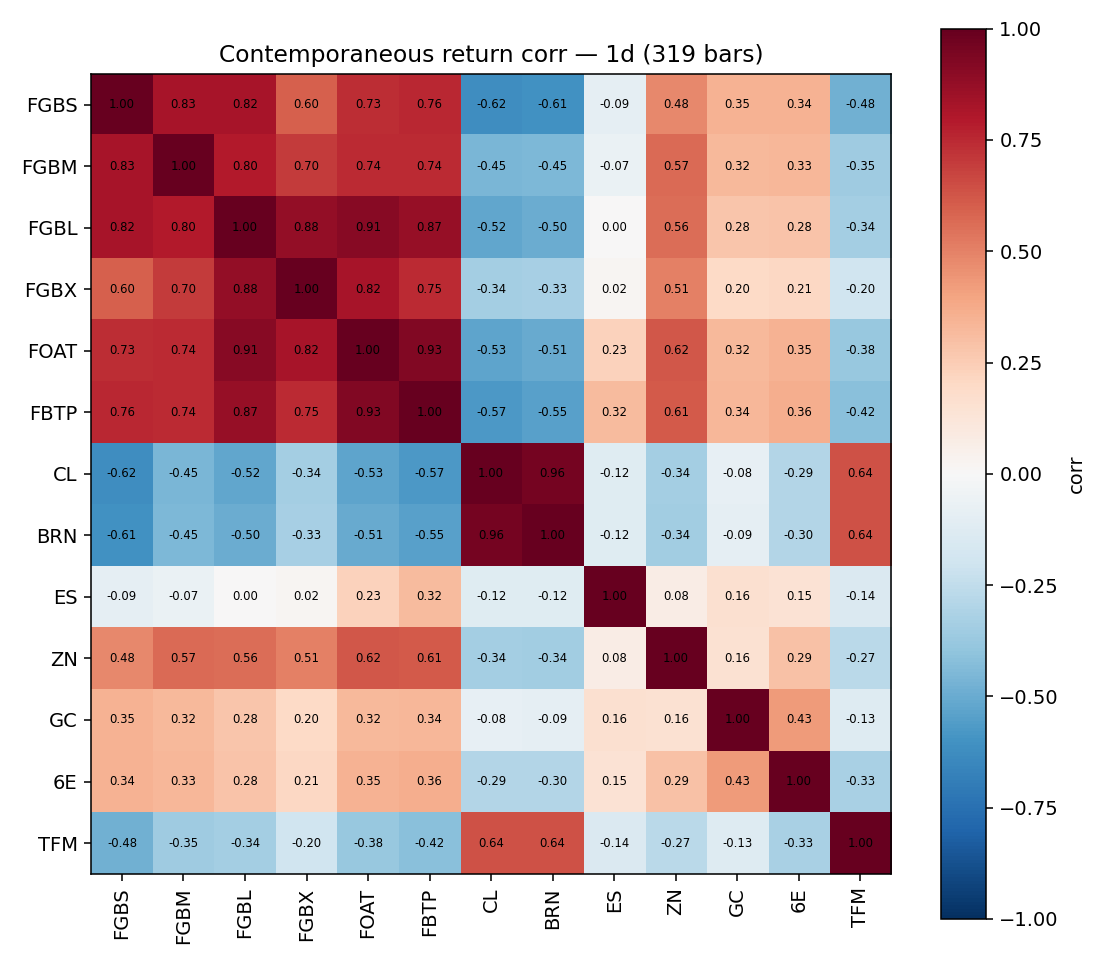

Source data for this figure (header and first rows):
, FGBS, FGBM, FGBL, FGBX, FOAT, FBTP, CL, BRN, ES, ZN, GC, 6E, TFM
FGBS, 1.0, 0.8262, 0.825, 0.5963, 0.7347, 0.7563, -0.6203, -0.6057, -0.09284, 0.4799, 0.3498, 0.3449, -0.4841
FGBM, 0.8262, 1.0, 0.7962, 0.7027, 0.7426, 0.7437, -0.4541, -0.4477, -0.06598, 0.5668, 0.3237, 0.3291, -0.3537
FGBL, 0.825, 0.7962, 1.0, 0.8782, 0.91, 0.872, -0.5225, -0.4991, 0.003667, 0.5605, 0.2806, 0.2843, -0.3429
FGBX, 0.5963, 0.7027, 0.8782, 1.0, 0.8211, 0.7486, -0.3428, -0.3338, 0.02117, 0.5065, 0.1984, 0.2096, -0.2002
FOAT, 0.7347, 0.7426, 0.91, 0.8211, 1.0, 0.9295, -0.5269, -0.5066, 0.2344, 0.6175, 0.3237, 0.3471, -0.3774
FBTP, 0.7563, 0.7437, 0.872, 0.7486, 0.9295, 1.0, -0.5709, -0.5461, 0.3172, 0.6118, 0.3354, 0.3602, -0.4214
CL, -0.6203, -0.4541, -0.5225, -0.3428, -0.5269, -0.5709, 1.0, 0.9551, -0.1183, -0.3417, -0.08025, -0.2919, 0.6362
BRN, -0.6057, -0.4477, -0.4991, -0.3338, -0.5066, -0.5461, 0.9551, 1.0, -0.1217, -0.3444, -0.08919, -0.2967, 0.6393
ES, -0.09284, -0.06598, 0.003667, 0.02117, 0.2344, 0.3172, -0.1183, -0.1217, 1.0, 0.07681, 0.163, 0.1453, -0.1409
ZN, 0.4799, 0.5668, 0.5605, 0.5065, 0.6175, 0.6118, -0.3417, -0.3444, 0.07681, 1.0, 0.1557, 0.2928, -0.2711
GC, 0.3498, 0.3237, 0.2806, 0.1984, 0.3237, 0.3354, -0.08025, -0.08919, 0.163, 0.1557, 1.0, 0.427, -0.1251
6E, 0.3449, 0.3291, 0.2843, 0.2096, 0.3471, 0.3602, -0.2919, -0.2967, 0.1453, 0.2928, 0.427, 1.0, -0.3279
TFM, -0.4841, -0.3537, -0.3429, -0.2002, -0.3774, -0.4214, 0.6362, 0.6393, -0.1409, -0.2711, -0.1251, -0.3279, 1
